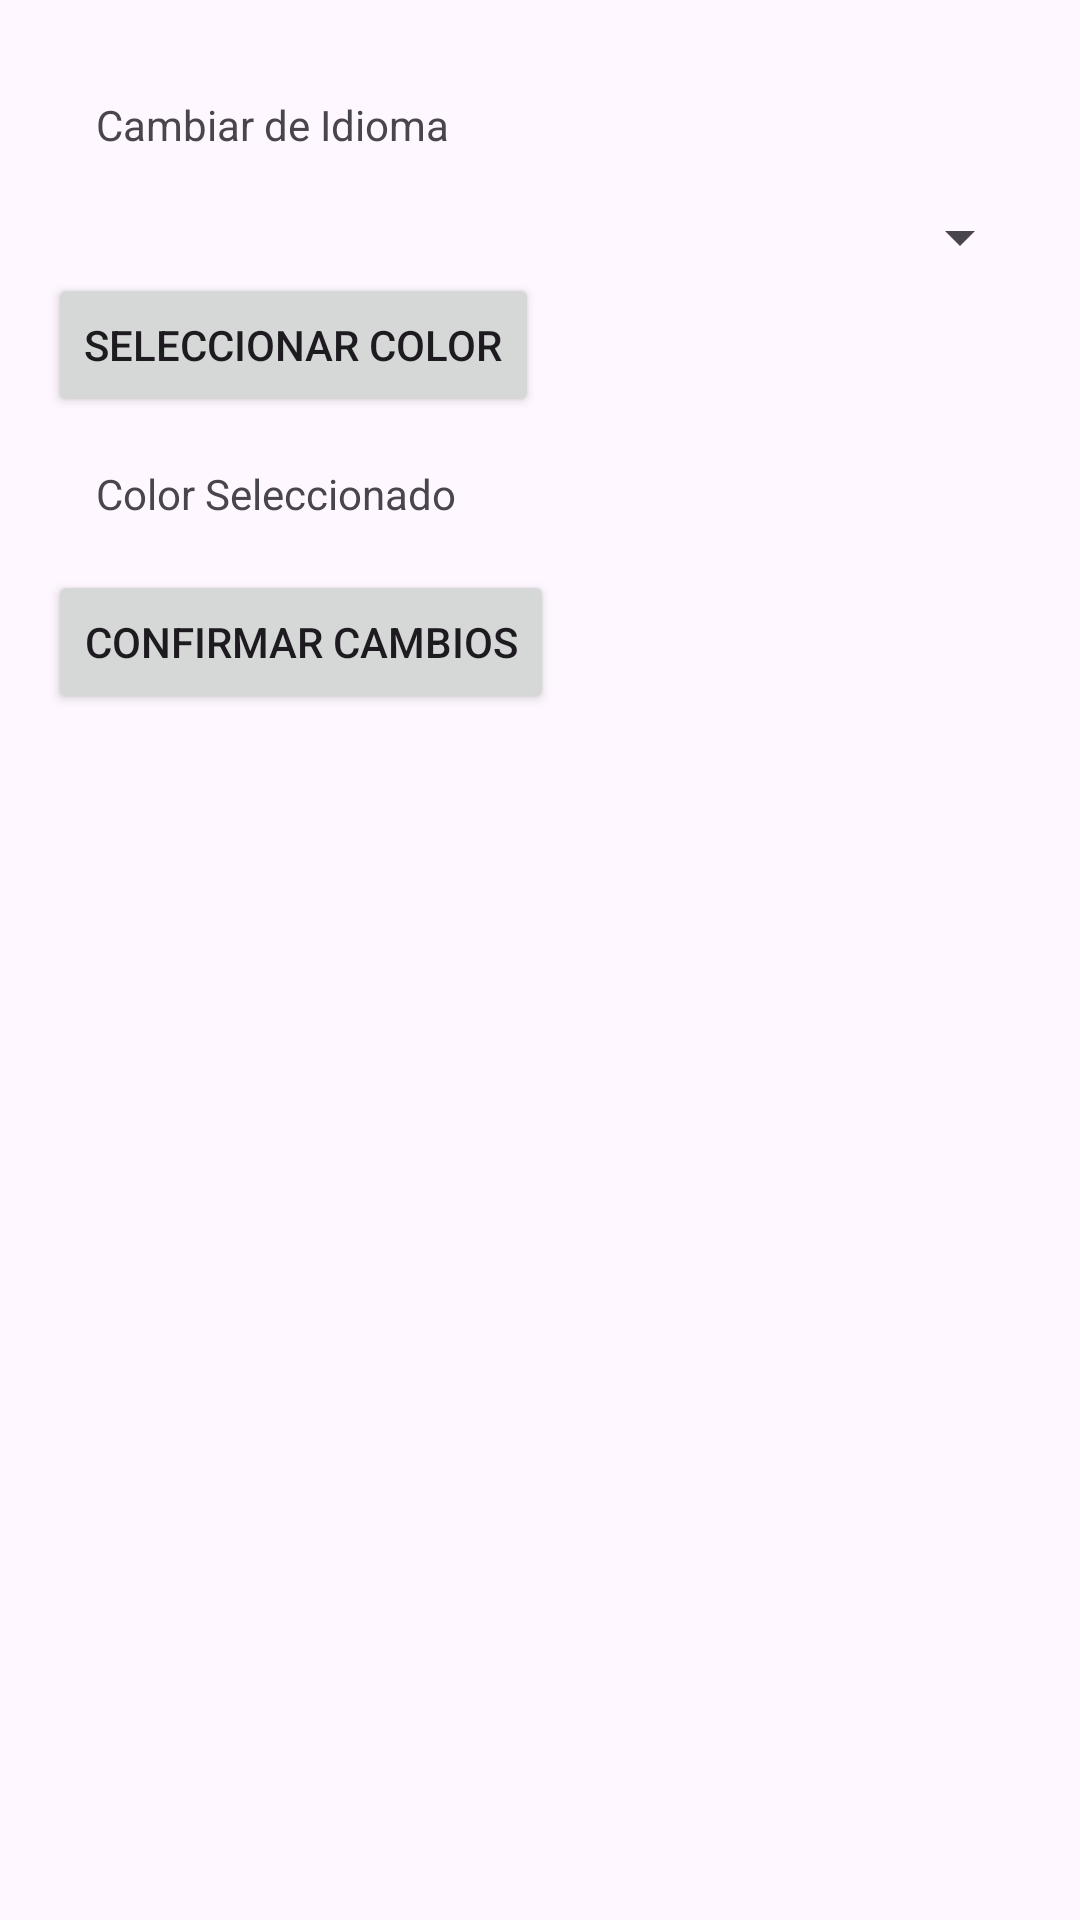

Here is an Android app screen rendered from its layout file. Give the layout XML and the strings, colors and styles it references.
<!-- AndroidManifest.xml: activity theme Theme.AppCompat.NoActionBar -->
<!-- res/layout/activity_language_selection.xml -->
<LinearLayout xmlns:android="http://schemas.android.com/apk/res/android"
    android:id="@+id/main"
    android:layout_width="match_parent"
    android:layout_height="match_parent"
    android:orientation="vertical"
    android:padding="16dp">
    <TextView
        android:layout_width="match_parent"
        android:layout_height="wrap_content"
        android:id="@+id/textoleny"
        android:text="Cambiar de Idioma"
        android:layout_gravity="left"
        android:padding="16dp" />
    <Spinner
        android:id="@+id/languageSpinner"
        android:layout_width="match_parent"
        android:layout_height="wrap_content"/>

    <Button
        android:id="@+id/selectColorButton"
        android:layout_width="wrap_content"
        android:layout_height="wrap_content"
        android:text="Seleccionar Color"/>

    <TextView
        android:id="@+id/colorDisplay"
        android:layout_width="match_parent"
        android:layout_height="wrap_content"
        android:text="Color Seleccionado"
        android:padding="16dp" />

    <Button
        android:id="@+id/confirmButton"
        android:layout_width="wrap_content"
        android:layout_height="wrap_content"
        android:text="Confirmar Cambios"/>
</LinearLayout>
<!-- resources referenced by this layout -->
<resources>
  <style name="Theme.AppCompat.NoActionBar" parent="Base.Theme.AppCompat.NoActionBar" />
  <style name="Base.Theme.AppCompat.NoActionBar" parent="Theme.Material3.DayNight.NoActionBar">
          
          
      </style>
</resources>
